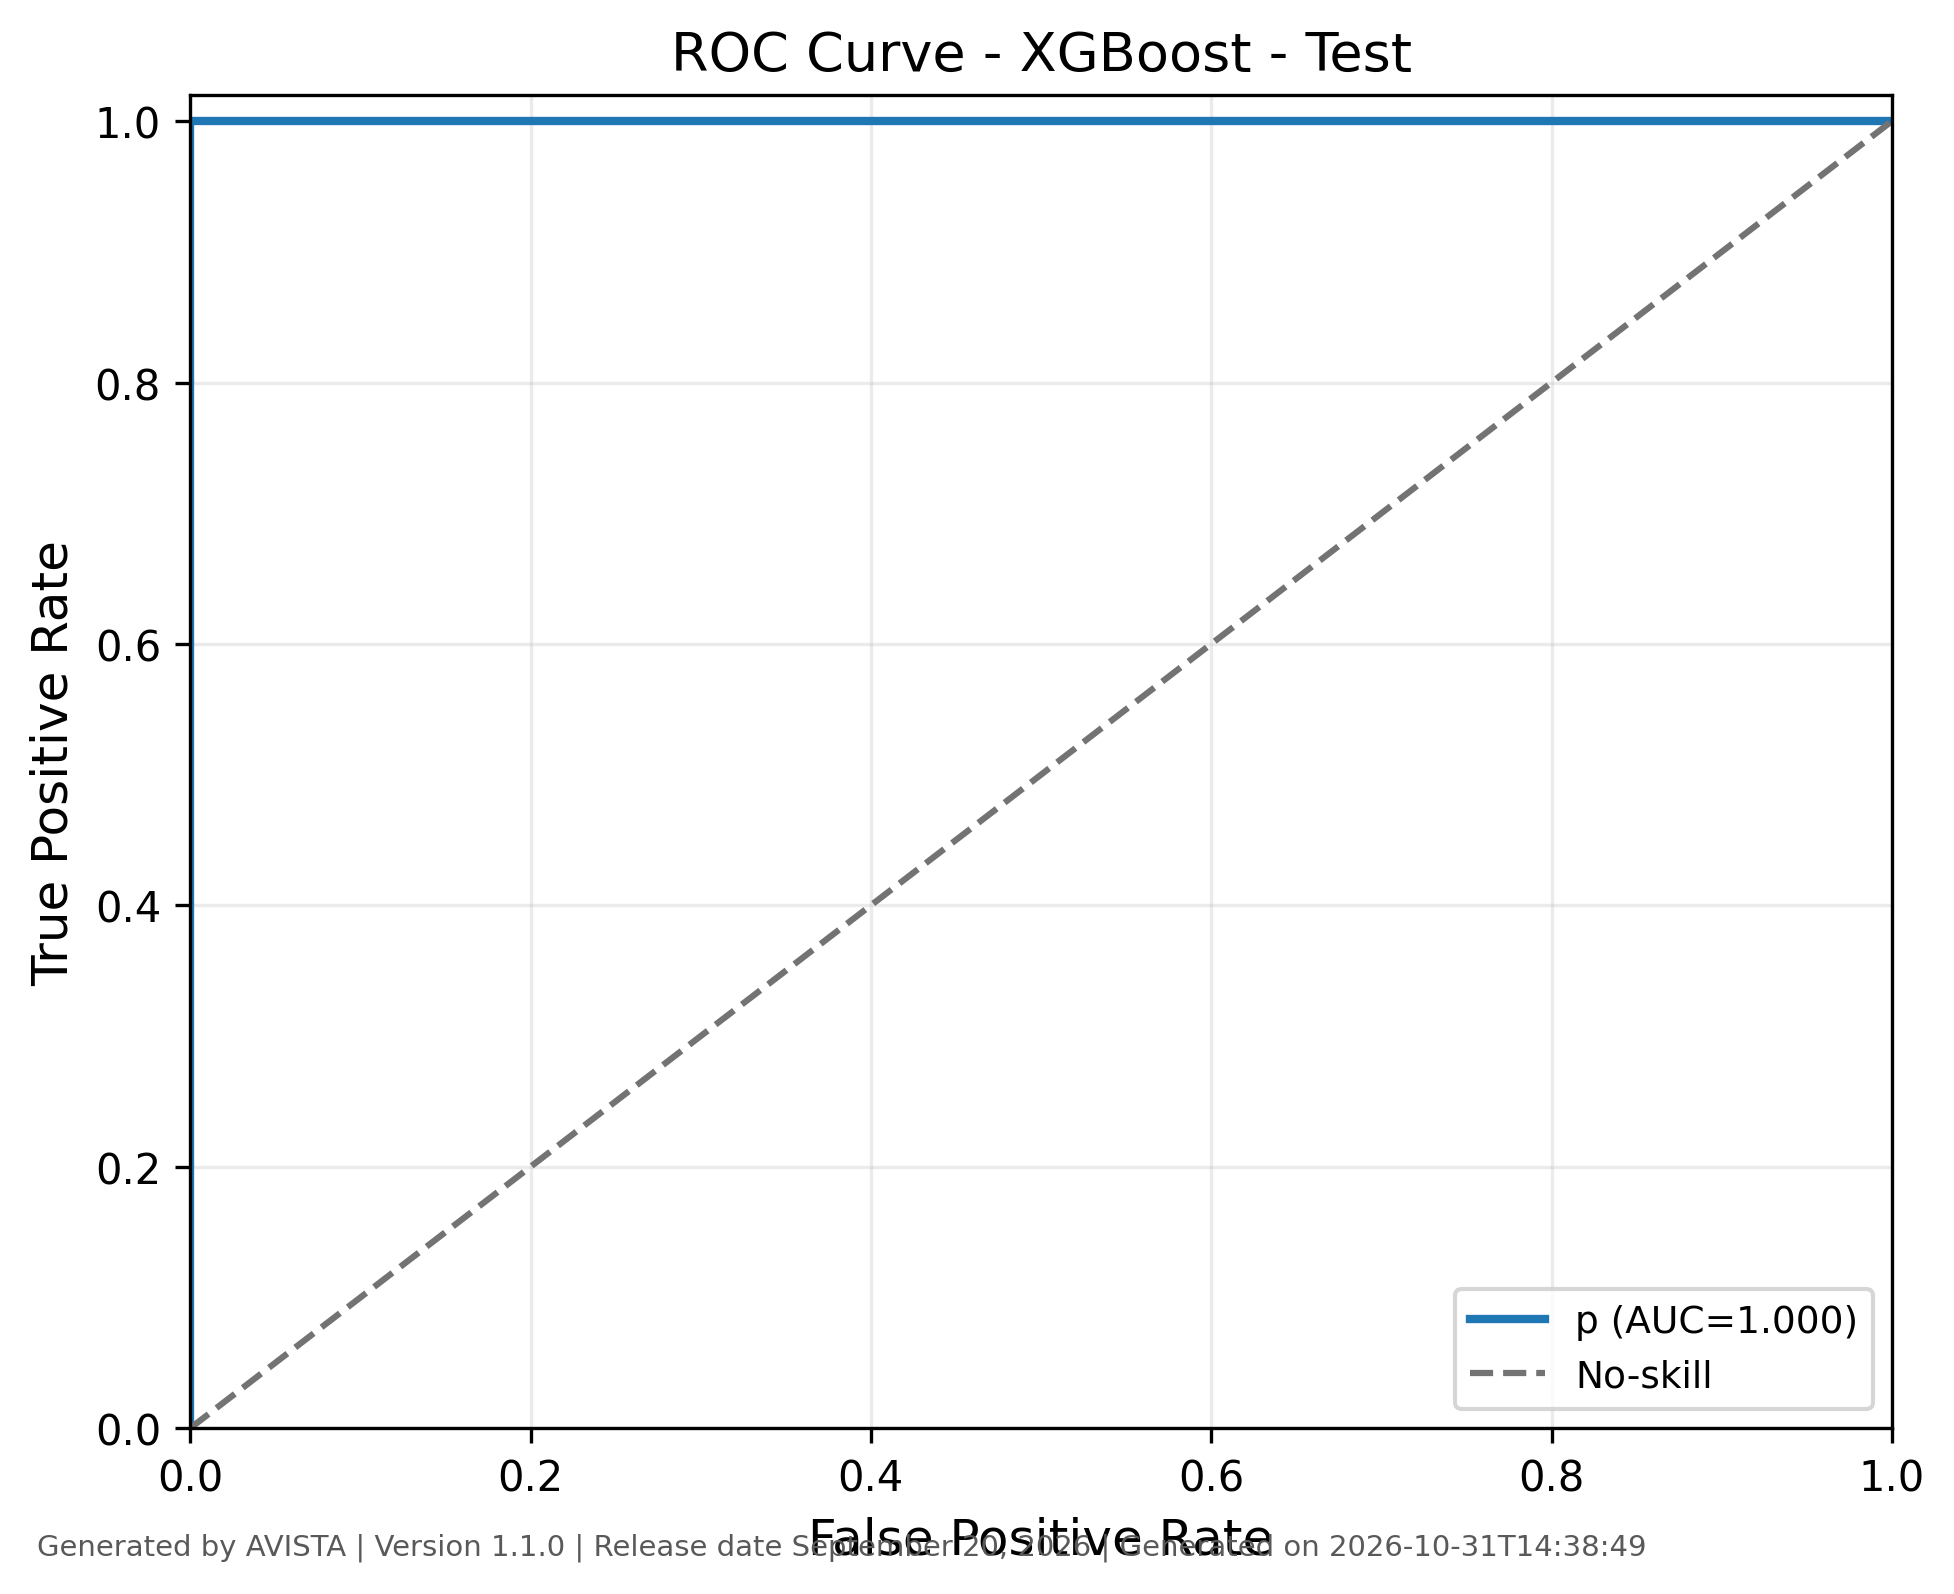

The file beside this chart, header and first rows:
class, fpr, tpr, threshold, auc, generated_by, version, generated_on
p, 0.0, 0.0, inf, 1, AVISTA, 1.1.0, 2026-10-31T14:38:49
p, 0.0, 0.002558, 0.9999, 1, AVISTA, 1.1.0, 2026-10-31T14:38:49
p, 0.0, 0.005115, 0.9999, 1, AVISTA, 1.1.0, 2026-10-31T14:38:49
p, 0.0, 0.01151, 0.9999, 1, AVISTA, 1.1.0, 2026-10-31T14:38:49
p, 0.0, 0.01662, 0.9999, 1, AVISTA, 1.1.0, 2026-10-31T14:38:49
p, 0.0, 0.02174, 0.9999, 1, AVISTA, 1.1.0, 2026-10-31T14:38:49
p, 0.0, 0.0243, 0.9999, 1, AVISTA, 1.1.0, 2026-10-31T14:38:49
p, 0.0, 0.03197, 0.9998, 1, AVISTA, 1.1.0, 2026-10-31T14:38:49
p, 0.0, 0.03453, 0.9998, 1, AVISTA, 1.1.0, 2026-10-31T14:38:49
p, 0.0, 0.03581, 0.9998, 1, AVISTA, 1.1.0, 2026-10-31T14:38:49
p, 0.0, 0.06777, 0.9998, 1, AVISTA, 1.1.0, 2026-10-31T14:38:49
p, 0.0, 0.06905, 0.9998, 1, AVISTA, 1.1.0, 2026-10-31T14:38:49
p, 0.0, 0.07289, 0.9998, 1, AVISTA, 1.1.0, 2026-10-31T14:38:49
p, 0.0, 0.07417, 0.9998, 1, AVISTA, 1.1.0, 2026-10-31T14:38:49
p, 0.0, 0.07928, 0.9998, 1, AVISTA, 1.1.0, 2026-10-31T14:38:49
p, 0.0, 0.1125, 0.9998, 1, AVISTA, 1.1.0, 2026-10-31T14:38:49
p, 0.0, 0.1176, 0.9998, 1, AVISTA, 1.1.0, 2026-10-31T14:38:49
p, 0.0, 0.1189, 0.9998, 1, AVISTA, 1.1.0, 2026-10-31T14:38:49
p, 0.0, 0.124, 0.9998, 1, AVISTA, 1.1.0, 2026-10-31T14:38:49
p, 0.0, 0.1266, 0.9998, 1, AVISTA, 1.1.0, 2026-10-31T14:38:49
p, 0.0, 0.1496, 0.9998, 1, AVISTA, 1.1.0, 2026-10-31T14:38:49
p, 0.0, 0.1522, 0.9998, 1, AVISTA, 1.1.0, 2026-10-31T14:38:49
p, 0.0, 0.179, 0.9998, 1, AVISTA, 1.1.0, 2026-10-31T14:38:49
p, 0.0, 0.2072, 0.9998, 1, AVISTA, 1.1.0, 2026-10-31T14:38:49
p, 0.0, 0.2276, 0.9998, 1, AVISTA, 1.1.0, 2026-10-31T14:38:49
p, 0.0, 0.2327, 0.9998, 1, AVISTA, 1.1.0, 2026-10-31T14:38:49
p, 0.0, 0.2366, 0.9998, 1, AVISTA, 1.1.0, 2026-10-31T14:38:49
p, 0.0, 0.2685, 0.9998, 1, AVISTA, 1.1.0, 2026-10-31T14:38:49
p, 0.0, 0.2698, 0.9998, 1, AVISTA, 1.1.0, 2026-10-31T14:38:49
p, 0.0, 0.2775, 0.9998, 1, AVISTA, 1.1.0, 2026-10-31T14:38:49
p, 0.0, 0.3005, 0.9998, 1, AVISTA, 1.1.0, 2026-10-31T14:38:49
p, 0.0, 0.3043, 0.9998, 1, AVISTA, 1.1.0, 2026-10-31T14:38:49
p, 0.0, 0.3069, 0.9998, 1, AVISTA, 1.1.0, 2026-10-31T14:38:49
p, 0.0, 0.3082, 0.9998, 1, AVISTA, 1.1.0, 2026-10-31T14:38:49
p, 0.0, 0.3184, 0.9998, 1, AVISTA, 1.1.0, 2026-10-31T14:38:49
p, 0.0, 0.3235, 0.9998, 1, AVISTA, 1.1.0, 2026-10-31T14:38:49
p, 0.0, 0.3274, 0.9998, 1, AVISTA, 1.1.0, 2026-10-31T14:38:49
p, 0.0, 0.3299, 0.9998, 1, AVISTA, 1.1.0, 2026-10-31T14:38:49
p, 0.0, 0.3312, 0.9997, 1, AVISTA, 1.1.0, 2026-10-31T14:38:49
p, 0.0, 0.3376, 0.9997, 1, AVISTA, 1.1.0, 2026-10-31T14:38:49
p, 0.0, 0.3427, 0.9997, 1, AVISTA, 1.1.0, 2026-10-31T14:38:49
p, 0.0, 0.344, 0.9997, 1, AVISTA, 1.1.0, 2026-10-31T14:38:49
p, 0.0, 0.3465, 0.9997, 1, AVISTA, 1.1.0, 2026-10-31T14:38:49
p, 0.0, 0.3504, 0.9997, 1, AVISTA, 1.1.0, 2026-10-31T14:38:49
p, 0.0, 0.3517, 0.9997, 1, AVISTA, 1.1.0, 2026-10-31T14:38:49
p, 0.0, 0.3555, 0.9997, 1, AVISTA, 1.1.0, 2026-10-31T14:38:49
p, 0.0, 0.3606, 0.9997, 1, AVISTA, 1.1.0, 2026-10-31T14:38:49
p, 0.0, 0.3657, 0.9997, 1, AVISTA, 1.1.0, 2026-10-31T14:38:49
p, 0.0, 0.3683, 0.9997, 1, AVISTA, 1.1.0, 2026-10-31T14:38:49
p, 0.0, 0.3747, 0.9997, 1, AVISTA, 1.1.0, 2026-10-31T14:38:49
p, 0.0, 0.3772, 0.9997, 1, AVISTA, 1.1.0, 2026-10-31T14:38:49
p, 0.0, 0.3811, 0.9997, 1, AVISTA, 1.1.0, 2026-10-31T14:38:49
p, 0.0, 0.3836, 0.9997, 1, AVISTA, 1.1.0, 2026-10-31T14:38:49
p, 0.0, 0.3887, 0.9997, 1, AVISTA, 1.1.0, 2026-10-31T14:38:49
p, 0.0, 0.39, 0.9996, 1, AVISTA, 1.1.0, 2026-10-31T14:38:49
p, 0.0, 0.3977, 0.9996, 1, AVISTA, 1.1.0, 2026-10-31T14:38:49
p, 0.0, 0.4015, 0.9996, 1, AVISTA, 1.1.0, 2026-10-31T14:38:49
p, 0.0, 0.4092, 0.9996, 1, AVISTA, 1.1.0, 2026-10-31T14:38:49
p, 0.0, 0.4156, 0.9996, 1, AVISTA, 1.1.0, 2026-10-31T14:38:49
p, 0.0, 0.4207, 0.9996, 1, AVISTA, 1.1.0, 2026-10-31T14:38:49
... 255 more rows
